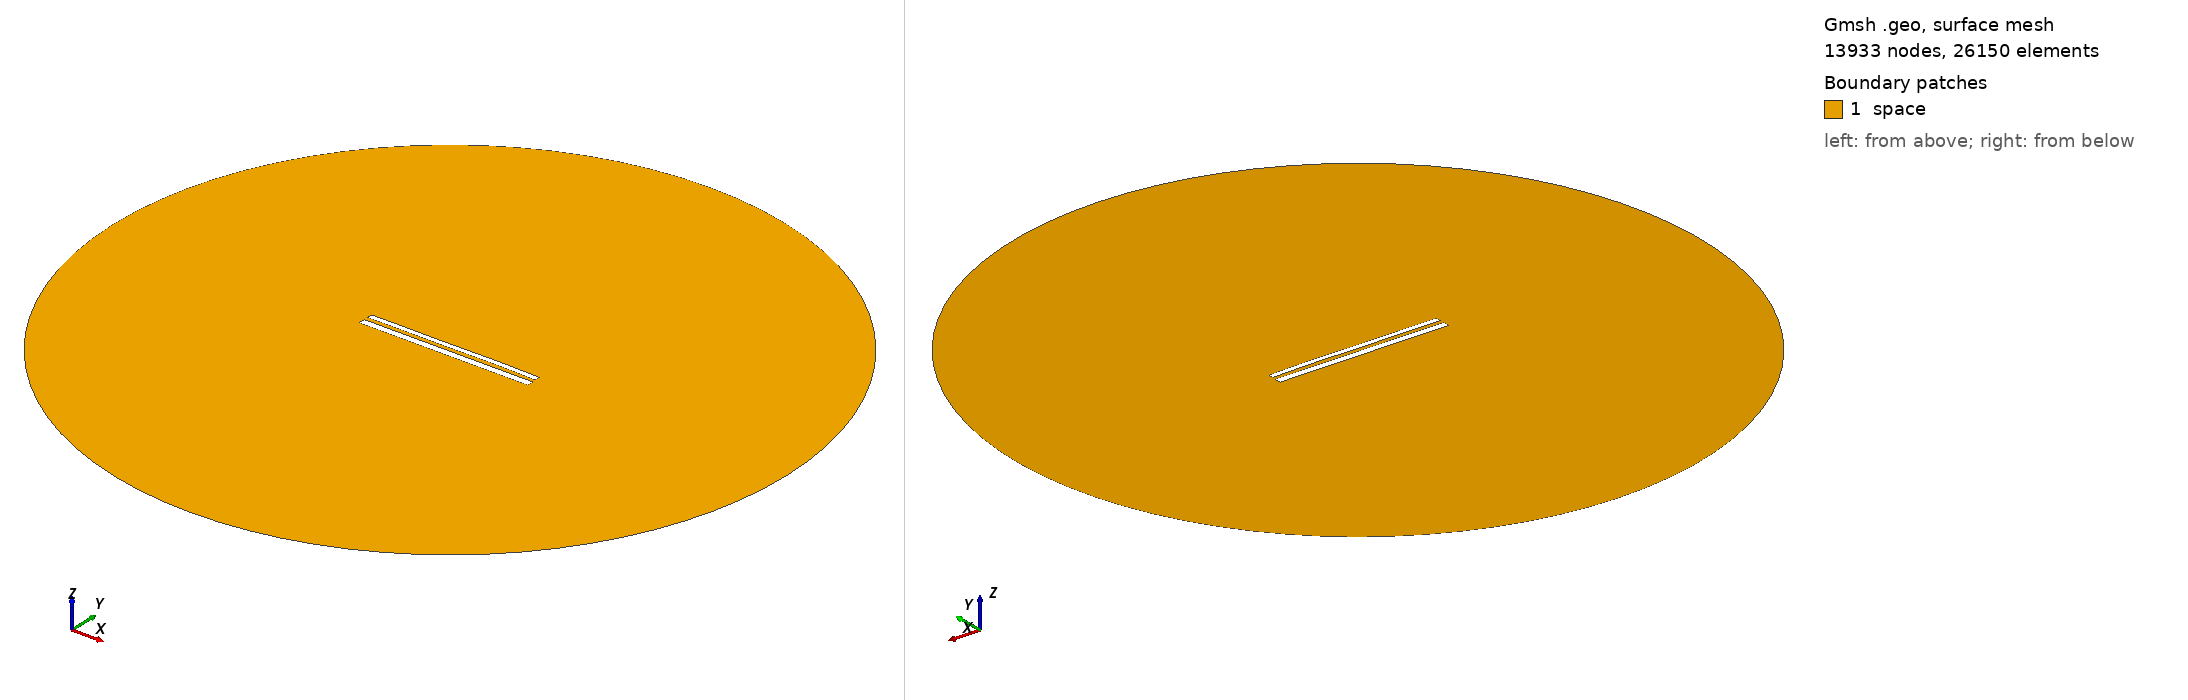

Gmsh geometry script, surface-meshed: 13933 nodes, 26150 surface elements. Boundary patches (legend numbers): 1 space. Left view from above one corner, right view from below the opposite corner. Legend entries are the model's physical surfaces. The drawing asked Gmsh for element sizes between 1% and 20% of the model's largest extent; the script's own settings can give other sizes.

=== 11584.geo (drawn) ===
//---------------------------------------
// Geometry kernel
//---------------------------------------

SetFactory("OpenCASCADE");



//---------------------------------------
// Parameters of the geometry
//---------------------------------------

// Overetch of the upper plate
overetch = 0.375;

// Distance between the plates
distance = 2.25;

// Discretization over the x axis (for the deformation)
nx = 50; 

// Length of the plate
L = 100 - overetch; 

// Number of modes
n = 4; 

// 1st mode coefficient
coeff(1) = 0.0;
beta(1) = 0.596864 * 3.1415926535 / L;

// 2nd mode coefficient
coeff(2) = 0.07499999999999998;
beta(2) = 1.49418 * 3.1415926535 / L;

// 3rd mode coefficient
coeff(3) = -0.075;
beta(3) = 2.50025 * 3.1415926535 / L;

// 4th mode coefficient
coeff(4) = 0.07499999999999998;
beta(4) = 3.49999 * 3.1415926535 / L;



//---------------------------------------
// Upper plate (deformed rectangle)
//---------------------------------------

// Coordiantes of the upper plate
xmin = -50;
xmax = 50 - overetch;

// Height of the upper plate
yheight = 4 - 2 * overetch;

// Indexes of the points
UpperID[] = {};
LowerID[] = {};
LeftID[] = {};
RightID[] = {};

// Point index
p = 1;

// Horizontal edges
For i In {1:nx}
    x = xmin + (i-1)*(xmax - xmin)/(nx-1);

    y_bottom = distance / 2 + overetch;
    For j In {1:n}
        C = (Cosh(beta(j)*L) + Cos(beta(j)*L)) / (Sinh(beta(j)*L) + Sin(beta(j)*L));
        y_bottom  = y_bottom + coeff(j) * (Cosh(beta(j)*(x+50)) - Cos(beta(j)*(x+50)) - C * (Sinh(beta(j)*(x+50)) - Sin(beta(j)*(x+50))));
    EndFor

    y_top = y_bottom + yheight;

    Point(p) = {x, y_top, 0, 1.0};
    UpperID[i] = p;
    p = p + 1;

    Point(p) = {x, y_bottom, 0, 1.0};
    LowerID[i] = p;
    p = p + 1;
EndFor

// Create point lists
UpperPts[] = {}; LowerPts[] = {};
For i In {1:nx}
  UpperPts[] += {UpperID[i]};
  LowerPts[] += {LowerID[i]};
EndFor

// Build splines
Spline(1) = {UpperPts[]};
Spline(2) = {LowerPts[]};
Line(3) = {LowerPts[nx-1], UpperPts[nx-1]};
Line(4) = {LowerPts[0], UpperPts[0]};

// Build the plane surface
Curve Loop(1) = {2, 3, -1, -4};
Plane Surface(1) = {1};



//---------------------------------------
// Lower plate (rectangle)
//---------------------------------------

// Vertices
Point(1001) = {-50, -1, 0, 1.0};
Point(1002) = { 50, -1, 0, 1.0};
Point(1003) = { 50,  -5, 0, 1.0};
Point(1004) = {-50,  -5, 0, 1.0};

// Edges
Line(5) = {1001, 1002};
Line(6) = {1002, 1003};
Line(7) = {1003, 1004};
Line(8) = {1004, 1001};

// Plane surface
Line Loop(2) = {5, 6, 7, 8};
Plane Surface(2) = {2}; 



//---------------------------------------
// Outer (fictious) boundary
//---------------------------------------

// Points
Point(1005) = {0, 0, 0};       // Center
Point(1006) = {200, 0, 0};     // Start point
Point(1007) = {0, 200, 0};     // 90 degrees
Point(1008) = {-200, 0, 0};    // 180 degrees
Point(1009) = {0, -200, 0};    // 270 degrees

// Circle arcs (each needs start, center, end)
Circle(9) = {1006, 1005, 1007};
Circle(10) = {1007, 1005, 1008};
Circle(11) = {1008, 1005, 1009};
Circle(12) = {1009, 1005, 1006};

// Plane surface for the entire domain
Curve Loop(3) = {9, 10, 11, 12};
Surface(3) = {3};

// Subtract the plates from the whole domain to obtain the actual domain where we want to solve the equations
BooleanDifference{ Surface{3}; Delete; }{ Surface{1}; Surface{2}; Delete; }




//---------------------------------------
// Transfinite Lines/Curves
//---------------------------------------

// Set the number of points on the boundaries
r = 7;

// Plates
Transfinite Curve {1, 2} = 50*r Using Progression 1;
Transfinite Curve {3, 4} = 2*r Using Progression 1;
Transfinite Line {5, 7} = 50*r Using Progression 1;
Transfinite Line {6, 8} = 2*r Using Progression 1;

// Outer boundary
Transfinite Line {9, 10, 11, 12} = 20 Using Progression 1;



//---------------------------------------
// Physical groups
//---------------------------------------                

// Physical curves (boundaries)
Physical Line("force_segment", 10) = {2};
Physical Line("upper_plate", 11) = {1, 3, 4};
Physical Line("lower_plate", 12) = {5, 6, 7, 8};
Physical Line("boundary", 20) = {9, 10, 11, 12};

// Physical Surfaces
Physical Surface("space", 30) = {3};



//---------------------------------------
// 6. Generate the Mesh
//---------------------------------------

// 2D mesh generation
Mesh 2;
